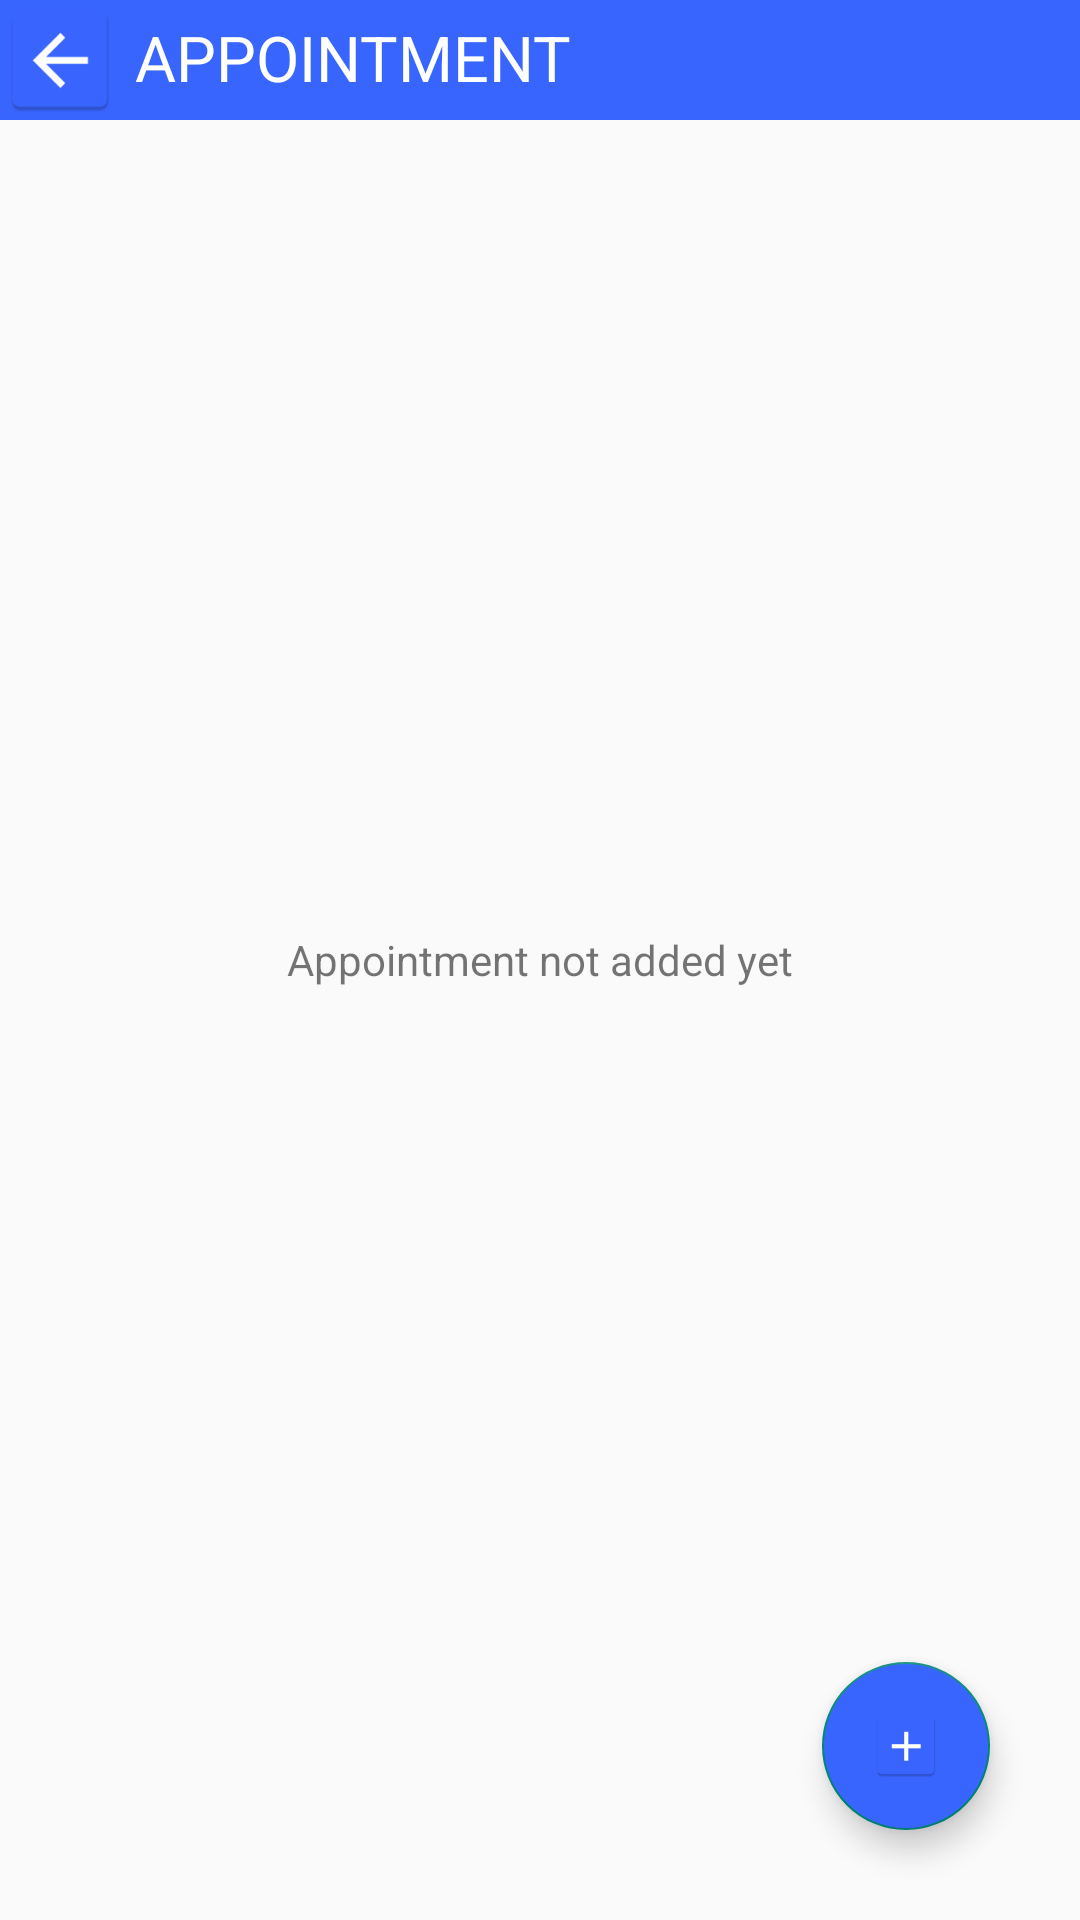

Android layout source for this screen:
<!-- AndroidManifest.xml: application theme Theme.Medicare -->
<!-- res/layout/activity_appoint.xml -->
<?xml version="1.0" encoding="utf-8"?>
<RelativeLayout xmlns:android="http://schemas.android.com/apk/res/android"
    xmlns:app="http://schemas.android.com/apk/res-auto"
    xmlns:tools="http://schemas.android.com/tools"
    android:layout_width="match_parent"
    android:layout_height="match_parent"
    tools:context=".AppointActivity">

    <ImageButton
        android:id="@+id/backbtn4"
        android:layout_width="40dp"
        android:layout_height="40dp"
        android:layout_alignParentLeft="true"
        android:layout_alignParentTop="true"
        android:background="@color/back_background"
        android:backgroundTint="@color/back_background"
        android:scaleType="fitXY"
        android:src="@mipmap/back" />

    <TextView
        android:layout_width="match_parent"
        android:layout_height="40dp"
        android:layout_toRightOf="@id/backbtn4"
        android:background="@color/back_background"
        android:padding="5dp"
        android:text="appointment"
        android:textAllCaps="true"
        android:textColor="@color/cardview_light_background"
        android:textSize="21sp" />

    <TextView
        android:layout_width="wrap_content"
        android:layout_height="wrap_content"
        android:text="Appointment not added yet"
        android:id="@+id/textViewAppoint"
        android:layout_centerInParent="true"/>

    <ListView
        android:layout_width="match_parent"
        android:layout_height="match_parent"
        android:layout_margin="10dp"
        android:layout_below="@id/backbtn4"
        android:id="@+id/list_appoint"
        android:dividerHeight="1dp"/>

    <com.google.android.material.floatingactionbutton.FloatingActionButton
        android:id="@+id/fabAppoint"
        android:layout_width="wrap_content"
        android:layout_height="wrap_content"
        android:layout_alignParentRight="true"
        android:layout_marginRight="30dp"
        android:layout_marginBottom="30dp"
        android:layout_alignParentBottom="true"
        android:src="@mipmap/add"
        android:backgroundTint="@color/add_background"/>

</RelativeLayout>
<!-- resources referenced by this layout -->
<resources>
  <color name="add_background">#3965FF</color>
  <color name="back_background">#3965FF</color>
  <!-- mipmap add: png bitmap (mipmap-hdpi, 795 bytes) -->
  <!-- mipmap back: png bitmap (mipmap-hdpi, 1052 bytes) -->
  <style name="Theme.Medicare" parent="Theme.AppCompat.Light.NoActionBar">
          
          <item name="colorPrimary">@color/purple_500</item>
          <item name="colorPrimaryVariant">@color/purple_700</item>
          <item name="colorOnPrimary">@color/white</item>
          
          <item name="colorSecondary">@color/teal_200</item>
          <item name="colorSecondaryVariant">@color/teal_700</item>
          <item name="colorOnSecondary">@color/black</item>
          
          <item name="android:statusBarColor" tools:targetApi="l">?attr/colorPrimaryVariant</item>
          
      </style>
  <!-- not gathered from this repository: default colours our renderer supplied (Android Studio template values) -->
  <color name="purple_500">#FF6200EE</color>
  <color name="purple_700">#FF3700B3</color>
  <color name="teal_200">#FF03DAC5</color>
  <color name="teal_700">#FF018786</color>
  <color name="black">#FF000000</color>
  <color name="white">#FFFFFFFF</color>
</resources>
